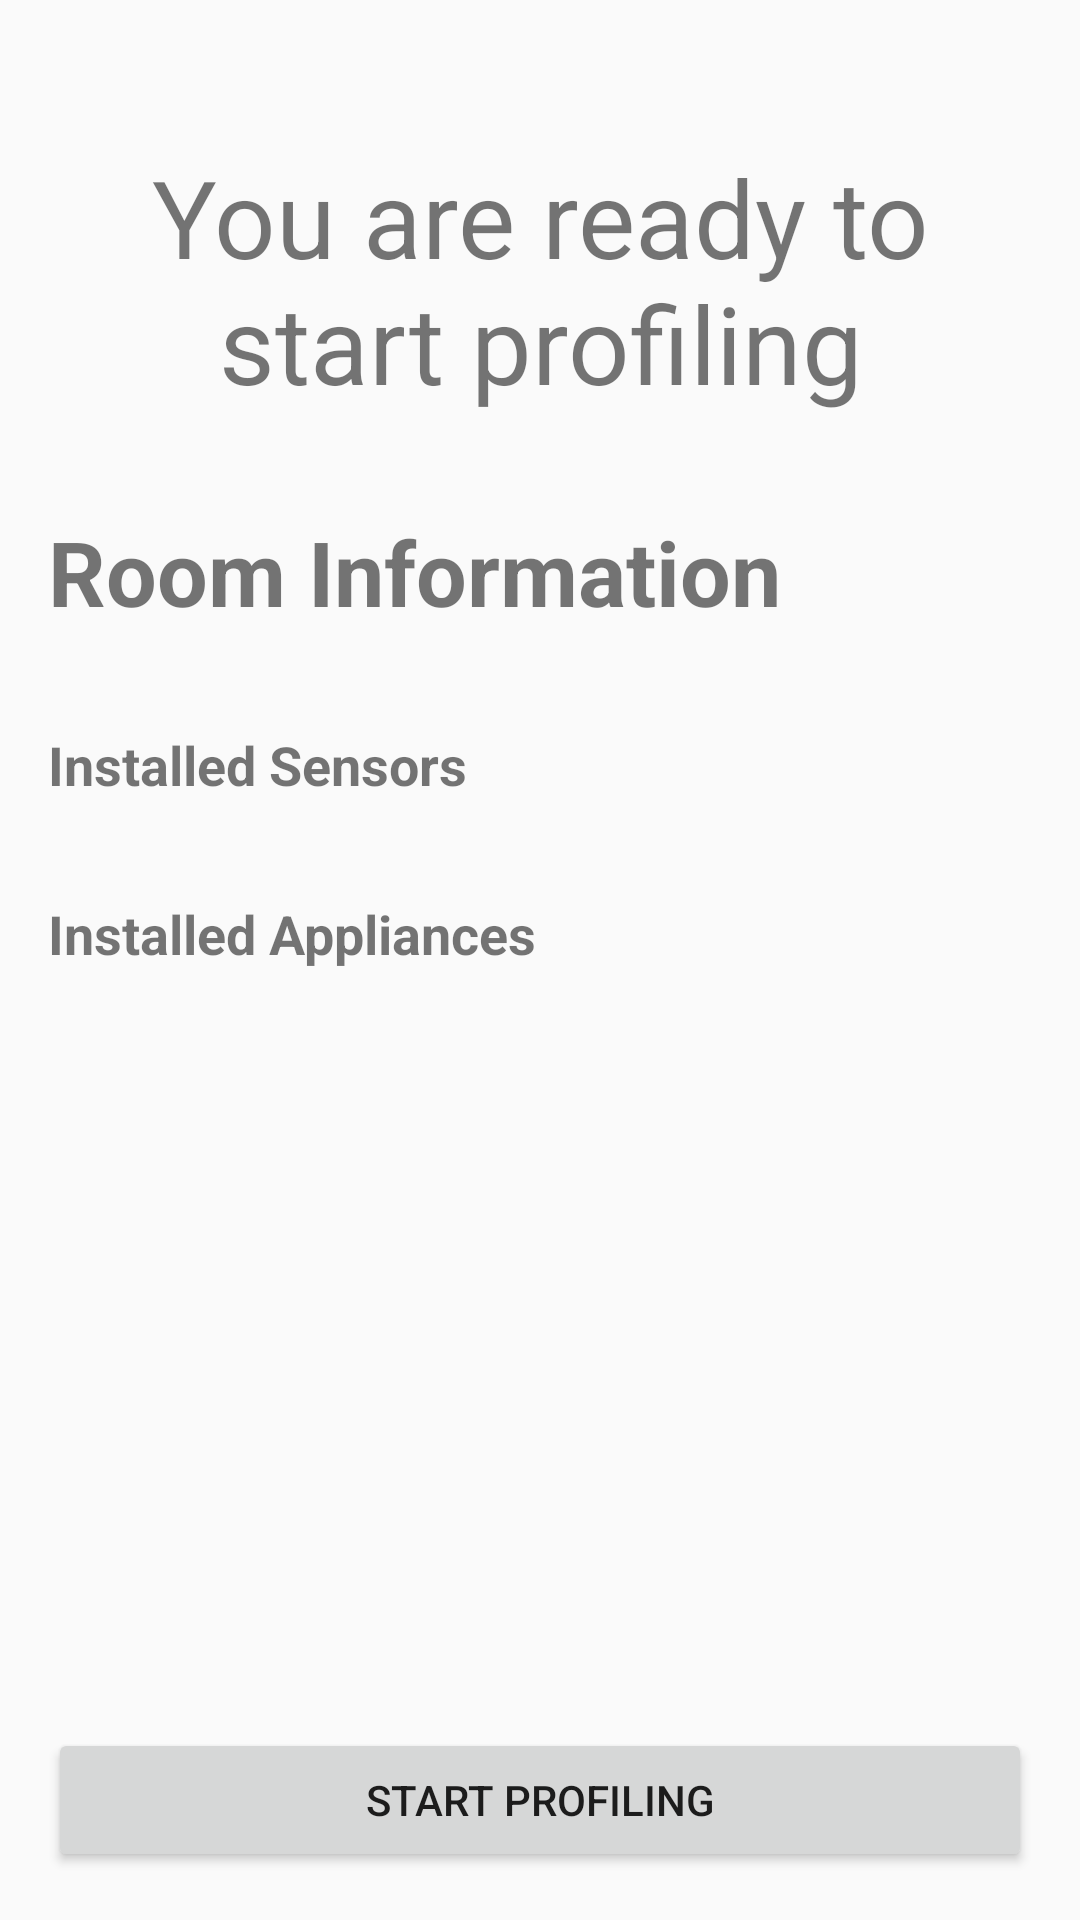

The Android layout XML behind this screen, and the referenced resources:
<!-- AndroidManifest.xml: application theme AppTheme -->
<!-- res/layout/activity_initialization_ready.xml -->
<?xml version="1.0" encoding="utf-8"?>
<RelativeLayout xmlns:android="http://schemas.android.com/apk/res/android"
    xmlns:app="http://schemas.android.com/apk/res-auto"
    xmlns:tools="http://schemas.android.com/tools"
    android:id="@+id/activity_main"
    android:layout_width="match_parent"
    android:layout_height="match_parent"
    android:layout_alignParentBottom="false"
    android:paddingBottom="@dimen/activity_vertical_margin"
    android:paddingLeft="@dimen/activity_horizontal_margin"
    android:paddingRight="@dimen/activity_horizontal_margin"
    android:paddingTop="@dimen/activity_vertical_margin"
    tools:context="gr.teicrete.istlab.repros.ui.InitializationActivity">

    <TextView
        android:id="@+id/tv_initialization_ready"
        android:layout_width="wrap_content"
        android:layout_height="wrap_content"
        android:layout_centerHorizontal="true"
        android:layout_marginTop="32dp"
        android:text="You are ready to start profiling"
        android:textAlignment="center"
        android:textSize="36sp" />

    <ScrollView
        android:id="@+id/scroll_view"
        android:layout_width="match_parent"
        android:layout_height="match_parent"
        android:layout_above="@+id/btn_intrusive_start_profiling"
        android:layout_below="@+id/tv_initialization_ready">

        <LinearLayout
            android:layout_width="match_parent"
            android:layout_height="wrap_content"
            android:orientation="vertical">

            <TextView
                android:id="@+id/tv_room_info"
                android:layout_width="wrap_content"
                android:layout_height="wrap_content"
                android:layout_marginTop="32dp"
                android:text="Room Information"
                android:textSize="30sp"
                android:textStyle="bold" />

            <ListView
                android:id="@+id/list_view_room_info"
                android:layout_width="match_parent"
                android:layout_height="match_parent" />

            <TextView
                android:id="@+id/tv_installed_sensors"
                android:layout_width="wrap_content"
                android:layout_height="wrap_content"
                android:layout_marginTop="32dp"
                android:text="Installed Sensors"
                android:textSize="18sp"
                android:textStyle="bold" />

            <ListView
                android:id="@+id/list_view_installed_sensors"
                android:layout_width="match_parent"
                android:layout_height="match_parent" />

            <TextView
                android:id="@+id/tv_installed_appliances"
                android:layout_width="wrap_content"
                android:layout_height="wrap_content"
                android:layout_marginTop="32dp"
                android:text="Installed Appliances"
                android:textSize="18sp"
                android:textStyle="bold" />

            <ListView
                android:id="@+id/list_view_installed_appliances"
                android:layout_width="match_parent"
                android:layout_height="match_parent"
                tools:listheader="Hello"
                android:headerDividersEnabled="false" />
        </LinearLayout>
    </ScrollView>

    <Button
        android:id="@+id/btn_intrusive_start_profiling"
        android:layout_width="match_parent"
        android:layout_height="wrap_content"
        android:layout_alignParentBottom="true"
        android:layout_weight="1"
        android:text="Start Profiling" />


</RelativeLayout>
<!-- resources referenced by this layout -->
<resources>
  <dimen name="activity_horizontal_margin">16dp</dimen>
  <dimen name="activity_vertical_margin">16dp</dimen>
  <style name="AppTheme" parent="Theme.AppCompat.Light.DarkActionBar">
          
          <item name="colorPrimary">@color/colorPrimary</item>
          <item name="colorPrimaryDark">@color/colorPrimaryDark</item>
          <item name="colorAccent">@color/colorAccent</item>
      </style>
  <color name="colorPrimary">#1E90FF</color>
  <color name="colorPrimaryDark">#303F9F</color>
  <color name="colorAccent">#FF4081</color>
</resources>
